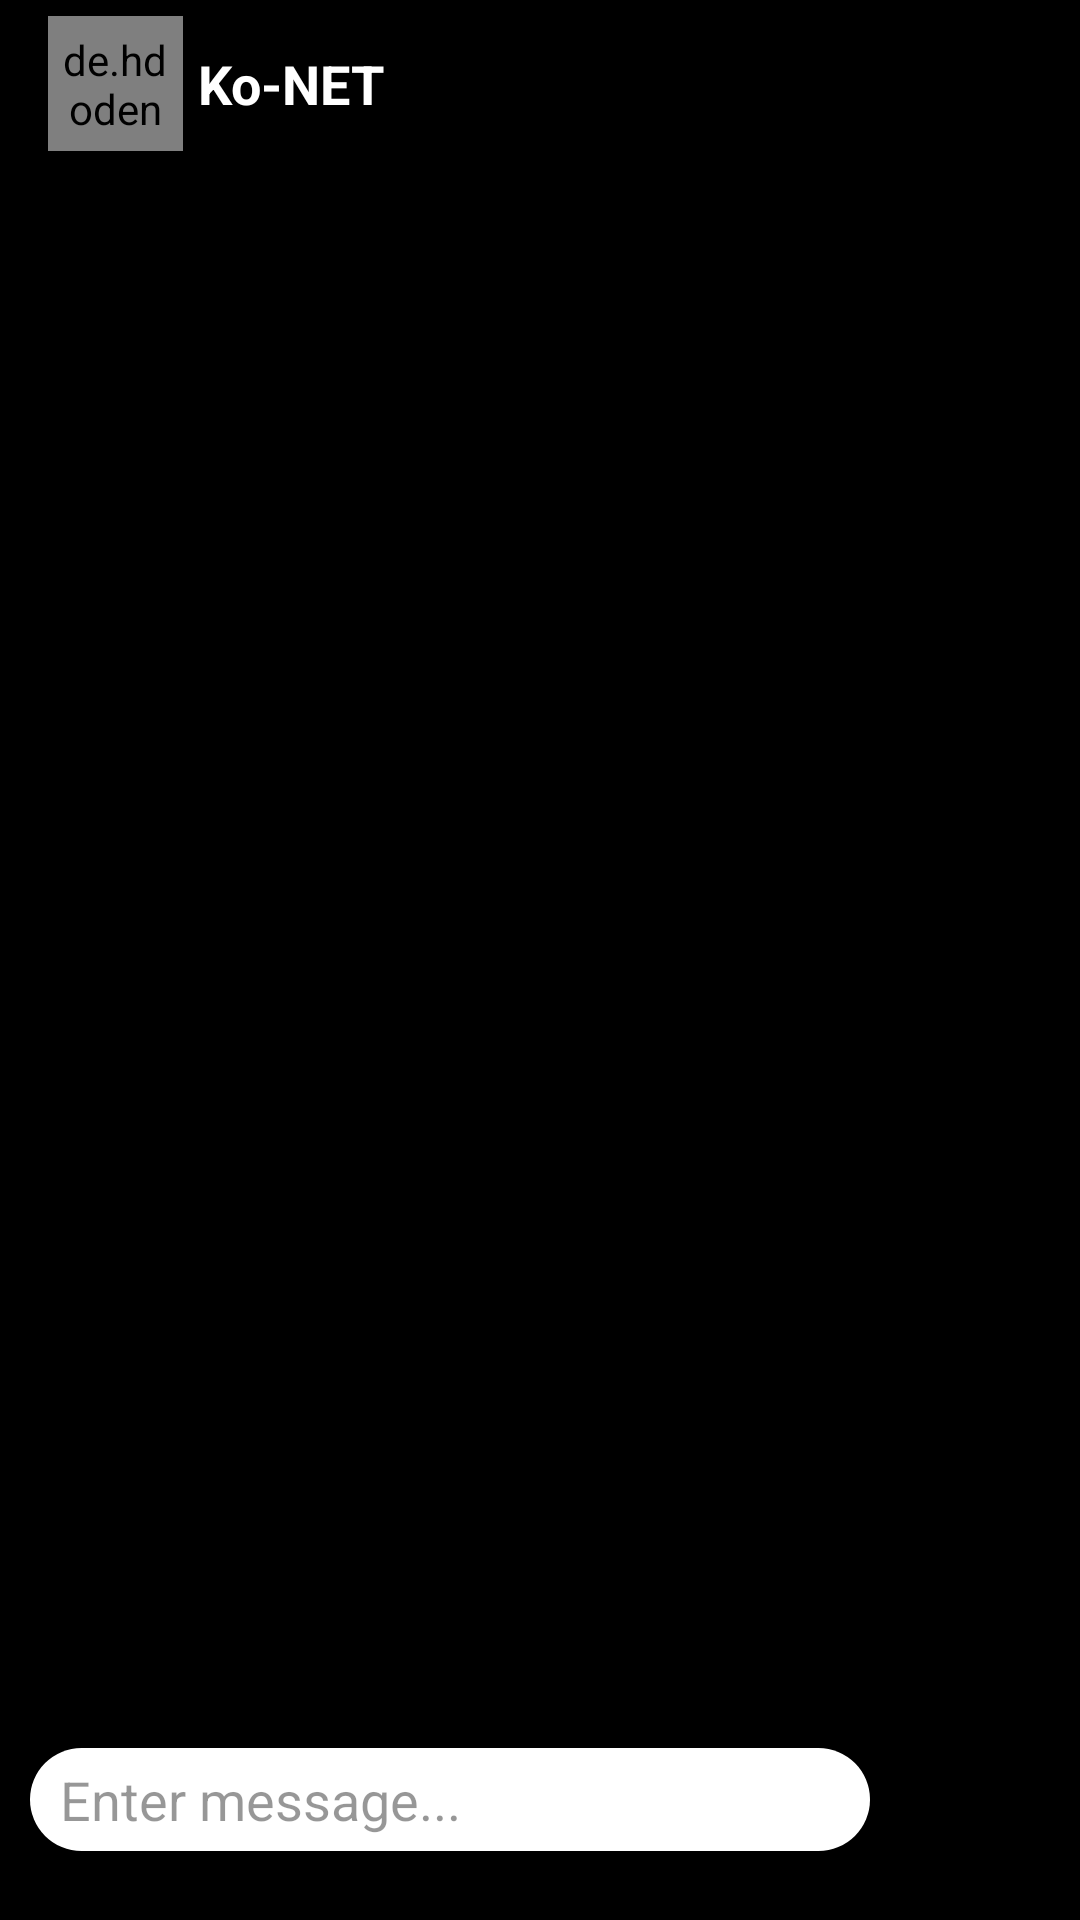

Reconstruct the res/layout file that produces this screen, plus the resources it refers to.
<!-- AndroidManifest.xml: application theme Theme.KoNET -->
<!-- res/layout/activity_chat_detail.xml -->
<?xml version="1.0" encoding="utf-8"?>
<RelativeLayout xmlns:android="http://schemas.android.com/apk/res/android"
    xmlns:app="http://schemas.android.com/apk/res-auto"
    xmlns:tools="http://schemas.android.com/tools"
    android:layout_width="match_parent"
    android:layout_height="match_parent"
    android:background="@color/black"
    tools:context=".ChatDetailActivity">

    <androidx.recyclerview.widget.RecyclerView
        android:id="@+id/chatRecyclerView"
        android:layout_width="match_parent"
        android:layout_height="match_parent"
        android:layout_below="@id/toolbar"
        android:layout_above="@id/linear"/>

    <LinearLayout
        android:id="@+id/linear"
        android:layout_width="match_parent"
        android:layout_height="wrap_content"
        android:layout_alignParentBottom="true"
        android:layout_marginBottom="20dp"
        android:layout_marginTop="10dp"
        android:orientation="horizontal">

        <EditText
            android:id="@+id/etMessage"
            android:layout_width="wrap_content"
            android:layout_height="wrap_content"
            android:layout_gravity="center"
            android:layout_marginStart="10dp"
            android:layout_marginLeft="10dp"
            android:layout_marginEnd="15dp"
            android:layout_marginRight="15dp"
            android:layout_weight="1"
            android:background="@drawable/chat_box"
            android:ems="10"
            android:hint="Enter message..."
            android:inputType="textPersonName"
            android:paddingLeft="10dp"
            android:paddingTop="5dp"
            android:paddingRight="10dp"
            android:paddingBottom="5dp"
            android:textColorHint="#68000000" />

        <ImageView
            android:id="@+id/send"
            android:layout_width="40dp"
            android:layout_height="40dp"
            android:layout_gravity="center"
            android:layout_marginEnd="15dp"
            android:layout_marginRight="15dp"
            app:srcCompat="@drawable/ic_baseline_send_24" />
    </LinearLayout>

    <androidx.appcompat.widget.Toolbar
        android:id="@+id/toolbar"
        android:layout_width="match_parent"
        android:layout_height="wrap_content"
        android:background="@color/black"
        android:minHeight="?attr/actionBarSize"
        android:theme="?attr/actionBarTheme"
        app:titleMargin="4dp">

        <androidx.constraintlayout.widget.ConstraintLayout
            android:layout_width="match_parent"
            android:layout_height="match_parent">

            <ImageView
                android:id="@+id/backButton"
                android:layout_width="wrap_content"
                android:layout_height="wrap_content"
                android:contentDescription="TODO"
                app:layout_constraintBottom_toBottomOf="parent"
                app:layout_constraintStart_toStartOf="parent"
                app:layout_constraintTop_toTopOf="parent"
                app:layout_constraintVertical_bias="0.476"
                app:srcCompat="@drawable/ic_back_arrow" />

            <de.hdodenhof.circleimageview.CircleImageView
                android:id="@+id/profile_image"
                android:layout_width="45dp"
                android:layout_height="45dp"
                android:padding="5dp"
                android:src="@drawable/ic_avatar"
                app:civ_border_color="#00000000"
                app:civ_border_width="2dp"
                app:layout_constraintBottom_toBottomOf="parent"
                app:layout_constraintStart_toEndOf="@+id/backButton"
                app:layout_constraintTop_toTopOf="parent"
                tools:ignore="VectorDrawableCompat" />

            <TextView
                android:id="@+id/userName"
                android:layout_width="wrap_content"
                android:layout_height="wrap_content"
                android:layout_marginStart="5dp"
                android:layout_marginLeft="5dp"
                android:text="Ko-NET"
                android:textColor="@color/white"
                android:textSize="18sp"
                android:textStyle="bold"
                app:layout_constraintBottom_toBottomOf="parent"
                app:layout_constraintStart_toEndOf="@+id/profile_image"
                app:layout_constraintTop_toTopOf="parent" />
        </androidx.constraintlayout.widget.ConstraintLayout>

    </androidx.appcompat.widget.Toolbar>


</RelativeLayout>
<!-- resources referenced by this layout -->
<resources>
  <color name="black">#FF000000</color>
  <color name="white">#FFFFFFFF</color>
  <!-- drawable chat_box (drawable) -->
  <?xml version="1.0" encoding="utf-8"?>
  <shape xmlns:android="http://schemas.android.com/apk/res/android">
      <solid
          android:color="@color/white"
          ></solid>
  
      <corners
          android:radius="30dp"
          ></corners>
  </shape>
  <!-- drawable ic_avatar: vector/xml drawable (drawable, 41560 chars, omitted) -->
  <style name="Theme.KoNET" parent="Theme.MaterialComponents.DayNight.DarkActionBar">
          
          <item name="colorPrimary">@color/header</item>
          <item name="colorPrimaryVariant">#03419E</item>
          <item name="colorOnPrimary">@color/white</item>
          
          <item name="colorSecondary">@color/teal_200</item>
          <item name="colorSecondaryVariant">@color/teal_700</item>
          <item name="colorOnSecondary">@color/black</item>
          
          <item name="android:statusBarColor" tools:targetApi="l">?attr/colorPrimaryVariant</item>
          
      </style>
  <color name="header">#FF110269</color>
  <color name="teal_200">#FF03DAC5</color>
  <color name="teal_700">#FF018786</color>
</resources>
